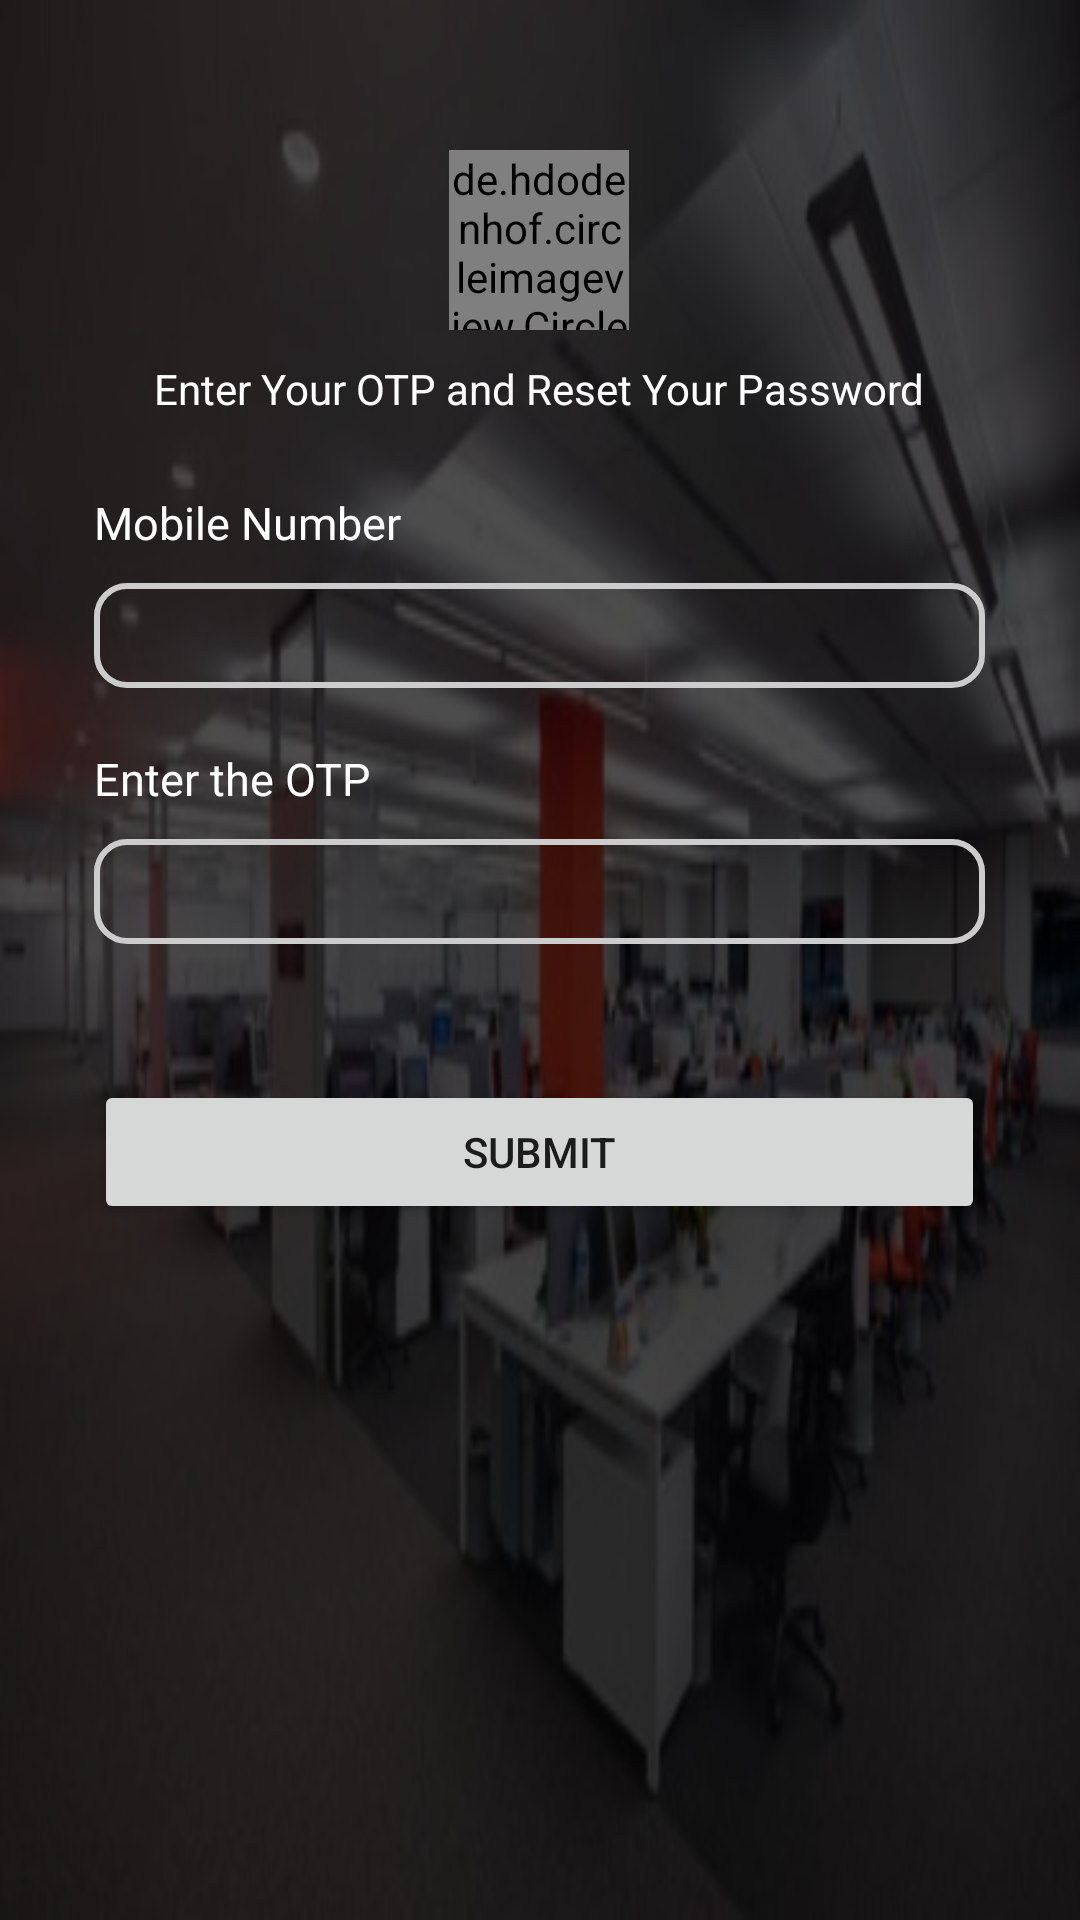

This screen was rendered from an Android layout file. Write that file and the resources it references.
<!-- AndroidManifest.xml: application theme Theme.Merchantqrcode -->
<!-- res/layout/activity_forgetotpactivity.xml -->
<?xml version="1.0" encoding="utf-8"?>
<RelativeLayout xmlns:android="http://schemas.android.com/apk/res/android"
    xmlns:app="http://schemas.android.com/apk/res-auto"
    xmlns:tools="http://schemas.android.com/tools"
    android:layout_width="match_parent"
    android:layout_height="match_parent"
    tools:context=".forgetotpactivity">
    <include layout="@layout/background_image" />

    <LinearLayout
        android:layout_width="wrap_content"
        android:layout_height="wrap_content"
        android:layout_marginTop="50dp"

        android:layout_centerHorizontal="true"
        android:orientation="vertical">

        <de.hdodenhof.circleimageview.CircleImageView xmlns:app="http://schemas.android.com/apk/res-auto"
            android:id="@+id/mobileicon"
            android:layout_width="60dp"
            android:layout_height="60dp"
            android:layout_gravity="center"
            android:background="@drawable/mob_circular"
            android:src="@drawable/ic_phone"
            app:civ_border_color="@color/orange"
            app:civ_border_width="2dp" />

        <TextView
            android:layout_width="wrap_content"
            android:layout_height="wrap_content"
            android:layout_gravity="center"
            android:layout_marginLeft="20dp"
            android:layout_marginTop="10dp"
            android:layout_marginRight="20dp"
            android:text="Enter Your OTP and Reset Your Password"
            android:textAlignment="center"
            android:layout_marginBottom="20dp"
            android:textColor="@color/white" />
        <LinearLayout
            android:layout_width="match_parent"
            android:layout_gravity="center"
            android:layout_height="wrap_content"
            android:orientation="vertical">
            <LinearLayout
                android:layout_width="match_parent"
                android:layout_height="wrap_content"
                android:orientation="vertical">
                <TextView
                    android:layout_width="wrap_content"
                    android:layout_weight="0.5"
                    android:layout_height="wrap_content"
                    android:layout_marginTop="5dp"
                    android:text="Mobile Number"
                    android:textColor="@color/white"
                    android:textSize="15dp"></TextView>
                <EditText
                    android:id="@+id/mobText"
                    android:layout_width="match_parent"
                    android:layout_height="35dp"
                    android:layout_marginTop="10dp"
                    android:background="@drawable/textfiled_background"
                    android:editable="false"
                    android:focusable="false"
                    android:paddingLeft="10dp"
                    android:textColor="@color/white"></EditText>
            </LinearLayout>
            <LinearLayout
                android:layout_width="match_parent"
                android:layout_height="wrap_content"
                android:orientation="vertical">
                <TextView
                    android:layout_width="match_parent"
                    android:layout_height="wrap_content"
                    android:layout_marginTop="20dp"
                    android:layout_weight="0.5"
                    android:text="Enter the OTP"
                    android:textColor="@color/white"
                    android:textColorHint="@color/white"
                    android:textSize="15dp"></TextView>
                <LinearLayout
                    android:layout_width="match_parent"
                    android:layout_height="wrap_content"
                    android:orientation="vertical">
                <EditText
                    android:id="@+id/otpText"
                    android:layout_width="match_parent"
                    android:layout_height="35dp"
                    android:layout_marginTop="10dp"
                    android:background="@drawable/textfiled_background"
                    android:paddingLeft="10dp"
                    android:textColor="@color/white"></EditText>
                <TextView
                    android:layout_gravity="right"
                    android:id="@+id/timeText"
                    android:layout_width="wrap_content"
                    android:layout_height="wrap_content"
                    android:layout_marginTop="5dp"
                    android:textColor="@color/white"
                    android:textSize="15sp" />
                </LinearLayout>
            </LinearLayout>
        </LinearLayout>

        <LinearLayout
            android:layout_width="match_parent"
            android:layout_height="match_parent"
            android:layout_gravity="center"
            android:layout_marginTop="20dp"
            android:orientation="horizontal">

            <Button
                android:id="@+id/submitBtn"
                android:layout_width="match_parent"
                android:layout_height="match_parent"
                android:text="Submit" />
        </LinearLayout>
    </LinearLayout>
</RelativeLayout>
<!-- res/layout/background_image.xml (included above) -->
<?xml version="1.0" encoding="utf-8"?>
<RelativeLayout xmlns:android="http://schemas.android.com/apk/res/android"
    android:layout_width="match_parent"
    android:layout_height="match_parent">

    <ImageView
        android:layout_width="match_parent"
        android:layout_height="match_parent"
        android:background="@drawable/login_imagge" />

    <ImageView
        android:layout_width="match_parent"
        android:layout_height="match_parent"
        android:alpha="0.7"
        android:background="#000000" />
</RelativeLayout>
<!-- resources referenced by this layout -->
<resources>
  <color name="orange">#ff5722</color>
  <color name="white">#FFFFFFFF</color>
  <!-- drawable ic_phone (drawable) -->
  <vector android:height="24dp" android:tint="#ffffff"
      android:viewportHeight="24" android:viewportWidth="24"
      android:width="24dp" xmlns:android="http://schemas.android.com/apk/res/android">
      <path android:fillColor="@android:color/white" android:pathData="M16,1L8,1C6.34,1 5,2.34 5,4v16c0,1.66 1.34,3 3,3h8c1.66,0 3,-1.34 3,-3L19,4c0,-1.66 -1.34,-3 -3,-3zM14,21h-4v-1h4v1zM17.25,18L6.75,18L6.75,4h10.5v14z"/>
  </vector>
  <!-- drawable login_imagge: jpg bitmap (drawable, 28695 bytes) -->
  <!-- drawable mob_circular (drawable) -->
  <?xml version="1.0" encoding="utf-8"?>
  <shape xmlns:android="http://schemas.android.com/apk/res/android"
      android:innerRadius="0dp"
      android:shape="ring"
      android:thicknessRatio="2.0"
      android:useLevel="false" >
      <solid
          android:color="@color/liteOrange" />
      <stroke
          android:width="9dp"
          android:color="@color/liteOrange" />
  </shape>
  <!-- drawable textfiled_background (drawable) -->
  <?xml version="1.0" encoding="utf-8"?>
  <shape
      xmlns:android="http://schemas.android.com/apk/res/android"
      android:shape="rectangle">
  
      <corners android:radius="10dp" />
  
      
      <stroke android:width="2dp" android:color="#ccc" />
  
      
      <solid  />
  
  </shape>
  <style name="Theme.Merchantqrcode" parent="Theme.MaterialComponents.DayNight.DarkActionBar">
          
          <item name="colorPrimary">@color/orange</item>
          <item name="colorPrimaryVariant">@color/purple_700</item>
          <item name="colorOnPrimary">@color/white</item>
          
          <item name="colorSecondary">@color/teal_200</item>
          <item name="colorSecondaryVariant">@color/teal_700</item>
          <item name="colorOnSecondary">@color/black</item>
          
          <item name="android:statusBarColor">@color/black</item>
          
      </style>
  <color name="liteOrange">#ff9248</color>
  <color name="purple_700">#FF3700B3</color>
  <color name="teal_200">#FF03DAC5</color>
  <color name="teal_700">#FF018786</color>
  <color name="black">#FF000000</color>
</resources>
